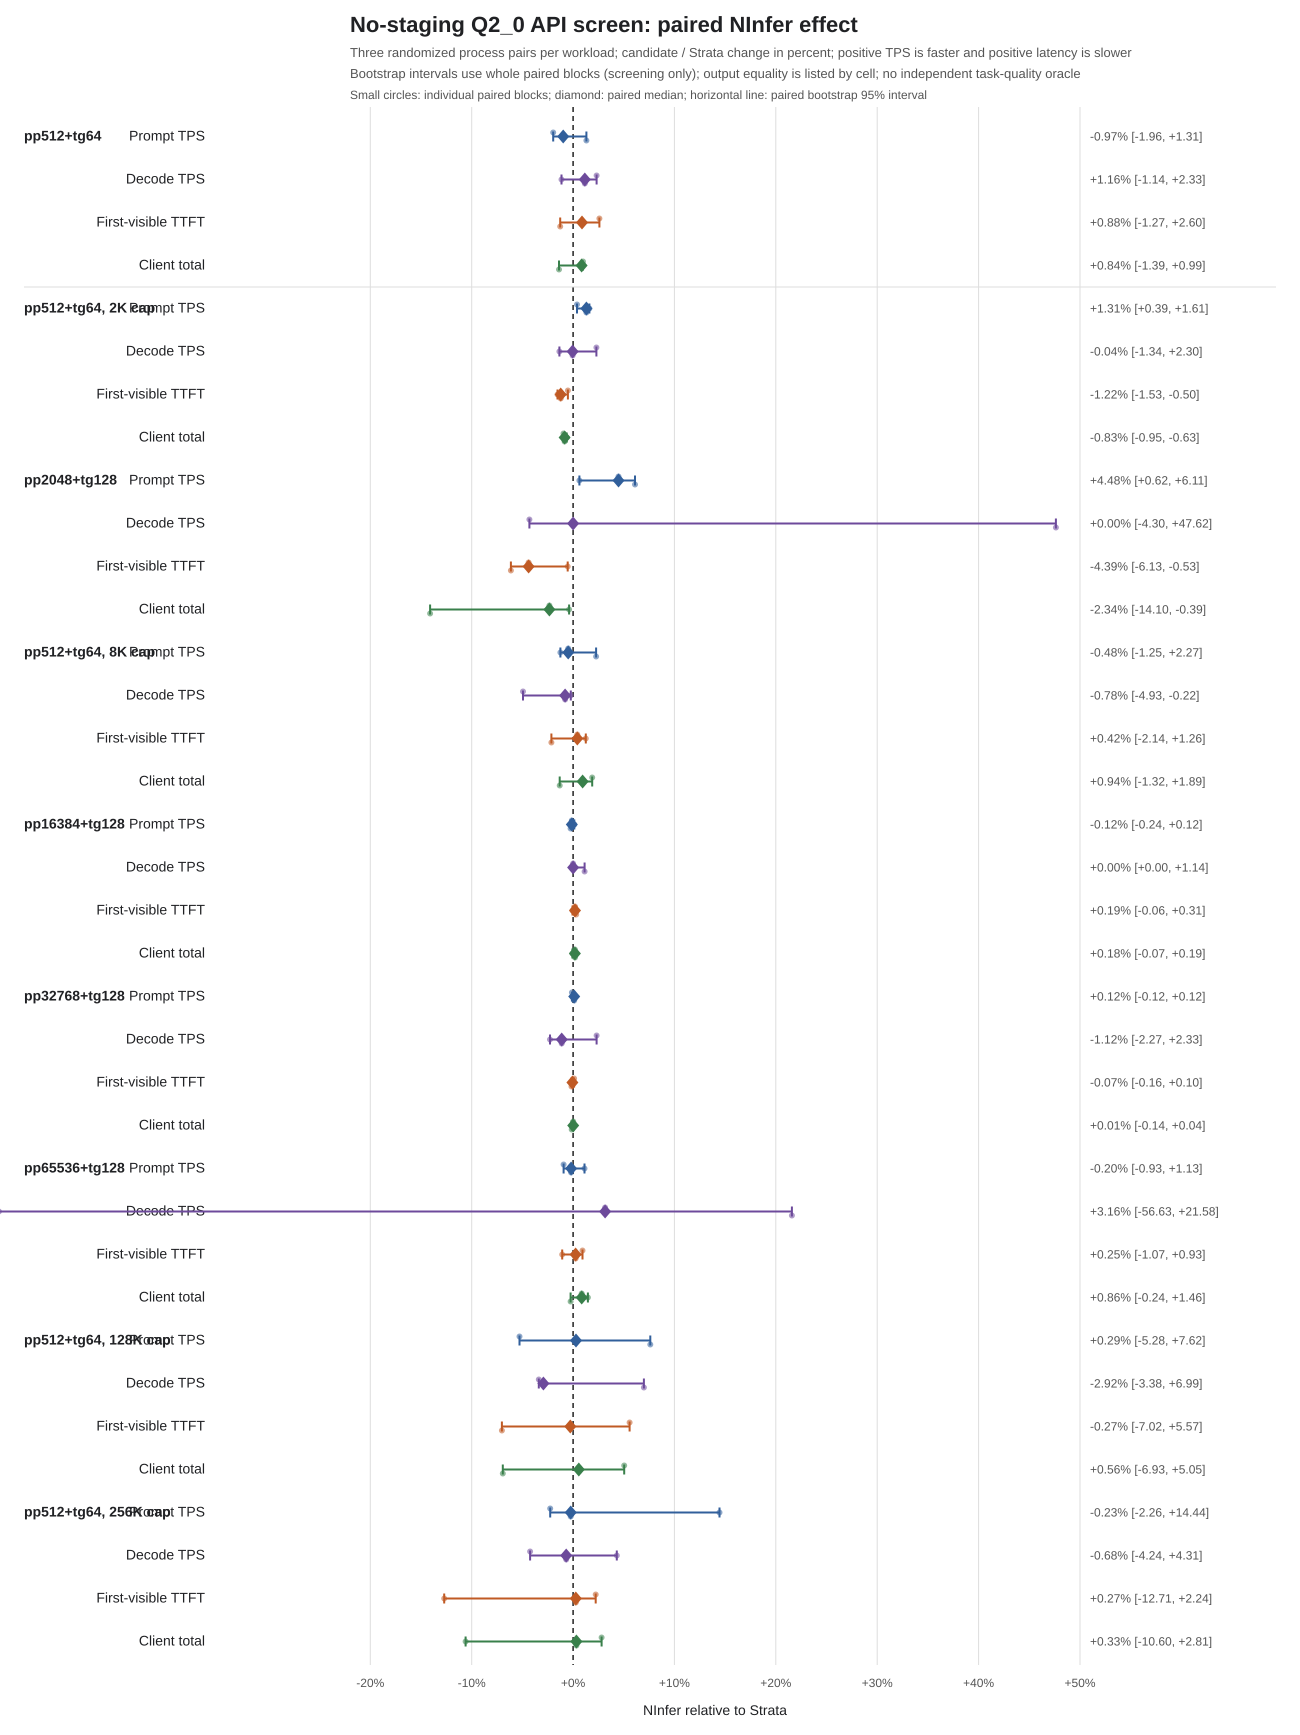

The data file committed next to this chart (first rows):
workload, context_tokens, metric, block, order, paired_change_pct, median_change_pct, bootstrap_95_low_pct, bootstrap_95_high_pct
pp512+tg64, 1024, Prompt TPS, 0, baseline → candidate, -1.961, -0.9677, -1.961, 1.311
pp512+tg64, 1024, Prompt TPS, 1, candidate → baseline, -0.9677, -0.9677, -1.961, 1.311
pp512+tg64, 1024, Prompt TPS, 2, baseline → candidate, 1.311, -0.9677, -1.961, 1.311
pp512+tg64, 1024, Decode TPS, 0, baseline → candidate, 2.326, 1.163, -1.136, 2.326
pp512+tg64, 1024, Decode TPS, 1, candidate → baseline, -1.136, 1.163, -1.136, 2.326
pp512+tg64, 1024, Decode TPS, 2, baseline → candidate, 1.163, 1.163, -1.136, 2.326
pp512+tg64, 1024, First-visible TTFT, 0, baseline → candidate, 2.602, 0.8818, -1.266, 2.602
pp512+tg64, 1024, First-visible TTFT, 1, candidate → baseline, 0.8818, 0.8818, -1.266, 2.602
pp512+tg64, 1024, First-visible TTFT, 2, baseline → candidate, -1.266, 0.8818, -1.266, 2.602
pp512+tg64, 1024, Client total, 0, baseline → candidate, 0.9857, 0.8413, -1.389, 0.9857
pp512+tg64, 1024, Client total, 1, candidate → baseline, 0.8413, 0.8413, -1.389, 0.9857
pp512+tg64, 1024, Client total, 2, baseline → candidate, -1.389, 0.8413, -1.389, 0.9857
pp512+tg64, 2K cap, 2048, Prompt TPS, 0, baseline → candidate, 0.3906, 1.312, 0.3906, 1.61
pp512+tg64, 2K cap, 2048, Prompt TPS, 1, candidate → baseline, 1.61, 1.312, 0.3906, 1.61
pp512+tg64, 2K cap, 2048, Prompt TPS, 2, baseline → candidate, 1.312, 1.312, 0.3906, 1.61
pp512+tg64, 2K cap, 2048, Decode TPS, 0, baseline → candidate, 2.298, -0.04337, -1.345, 2.298
pp512+tg64, 2K cap, 2048, Decode TPS, 1, candidate → baseline, -1.345, -0.04337, -1.345, 2.298
pp512+tg64, 2K cap, 2048, Decode TPS, 2, baseline → candidate, -0.04337, -0.04337, -1.345, 2.298
pp512+tg64, 2K cap, 2048, First-visible TTFT, 0, baseline → candidate, -0.504, -1.218, -1.535, -0.504
pp512+tg64, 2K cap, 2048, First-visible TTFT, 1, candidate → baseline, -1.535, -1.218, -1.535, -0.504
pp512+tg64, 2K cap, 2048, First-visible TTFT, 2, baseline → candidate, -1.218, -1.218, -1.535, -0.504
pp512+tg64, 2K cap, 2048, Client total, 0, baseline → candidate, -0.9467, -0.8298, -0.9467, -0.6272
pp512+tg64, 2K cap, 2048, Client total, 1, candidate → baseline, -0.6272, -0.8298, -0.9467, -0.6272
pp512+tg64, 2K cap, 2048, Client total, 2, baseline → candidate, -0.8298, -0.8298, -0.9467, -0.6272
pp2048+tg128, 4096, Prompt TPS, 0, candidate → baseline, 4.478, 4.478, 0.6224, 6.114
pp2048+tg128, 4096, Prompt TPS, 1, baseline → candidate, 0.6224, 4.478, 0.6224, 6.114
pp2048+tg128, 4096, Prompt TPS, 2, baseline → candidate, 6.114, 4.478, 0.6224, 6.114
pp2048+tg128, 4096, Decode TPS, 0, candidate → baseline, -4.301, 0.0, -4.301, 47.62
pp2048+tg128, 4096, Decode TPS, 1, baseline → candidate, 0.0, 0.0, -4.301, 47.62
pp2048+tg128, 4096, Decode TPS, 2, baseline → candidate, 47.62, 0.0, -4.301, 47.62
pp2048+tg128, 4096, First-visible TTFT, 0, candidate → baseline, -4.389, -4.389, -6.132, -0.5259
pp2048+tg128, 4096, First-visible TTFT, 1, baseline → candidate, -0.5259, -4.389, -6.132, -0.5259
pp2048+tg128, 4096, First-visible TTFT, 2, baseline → candidate, -6.132, -4.389, -6.132, -0.5259
pp2048+tg128, 4096, Client total, 0, candidate → baseline, -2.337, -2.337, -14.1, -0.3857
pp2048+tg128, 4096, Client total, 1, baseline → candidate, -0.3857, -2.337, -14.1, -0.3857
pp2048+tg128, 4096, Client total, 2, baseline → candidate, -14.1, -2.337, -14.1, -0.3857
pp512+tg64, 8K cap, 8192, Prompt TPS, 0, candidate → baseline, -0.4774, -0.4774, -1.25, 2.269
pp512+tg64, 8K cap, 8192, Prompt TPS, 1, candidate → baseline, -1.25, -0.4774, -1.25, 2.269
pp512+tg64, 8K cap, 8192, Prompt TPS, 2, candidate → baseline, 2.269, -0.4774, -1.25, 2.269
pp512+tg64, 8K cap, 8192, Decode TPS, 0, candidate → baseline, -4.935, -0.7847, -4.935, -0.2183
pp512+tg64, 8K cap, 8192, Decode TPS, 1, candidate → baseline, -0.2183, -0.7847, -4.935, -0.2183
pp512+tg64, 8K cap, 8192, Decode TPS, 2, candidate → baseline, -0.7847, -0.7847, -4.935, -0.2183
pp512+tg64, 8K cap, 8192, First-visible TTFT, 0, candidate → baseline, 0.42, 0.42, -2.14, 1.256
pp512+tg64, 8K cap, 8192, First-visible TTFT, 1, candidate → baseline, 1.256, 0.42, -2.14, 1.256
pp512+tg64, 8K cap, 8192, First-visible TTFT, 2, candidate → baseline, -2.14, 0.42, -2.14, 1.256
pp512+tg64, 8K cap, 8192, Client total, 0, candidate → baseline, 1.889, 0.9394, -1.32, 1.889
pp512+tg64, 8K cap, 8192, Client total, 1, candidate → baseline, 0.9394, 0.9394, -1.32, 1.889
pp512+tg64, 8K cap, 8192, Client total, 2, candidate → baseline, -1.32, 0.9394, -1.32, 1.889
pp16384+tg128, 32768, Prompt TPS, 0, candidate → baseline, -0.1225, -0.1225, -0.2442, 0.1225
pp16384+tg128, 32768, Prompt TPS, 1, candidate → baseline, 0.1225, -0.1225, -0.2442, 0.1225
pp16384+tg128, 32768, Prompt TPS, 2, candidate → baseline, -0.2442, -0.1225, -0.2442, 0.1225
pp16384+tg128, 32768, Decode TPS, 0, candidate → baseline, 0.0, 0.0, 0.0, 1.136
pp16384+tg128, 32768, Decode TPS, 1, candidate → baseline, 0.0, 0.0, 0.0, 1.136
pp16384+tg128, 32768, Decode TPS, 2, candidate → baseline, 1.136, 0.0, 0.0, 1.136
pp16384+tg128, 32768, First-visible TTFT, 0, candidate → baseline, 0.1883, 0.1883, -0.05719, 0.3101
pp16384+tg128, 32768, First-visible TTFT, 1, candidate → baseline, -0.05719, 0.1883, -0.05719, 0.3101
pp16384+tg128, 32768, First-visible TTFT, 2, candidate → baseline, 0.3101, 0.1883, -0.05719, 0.3101
pp16384+tg128, 32768, Client total, 0, candidate → baseline, 0.1836, 0.1836, -0.06813, 0.1939
pp16384+tg128, 32768, Client total, 1, candidate → baseline, -0.06813, 0.1836, -0.06813, 0.1939
pp16384+tg128, 32768, Client total, 2, candidate → baseline, 0.1939, 0.1836, -0.06813, 0.1939
... 48 more rows
